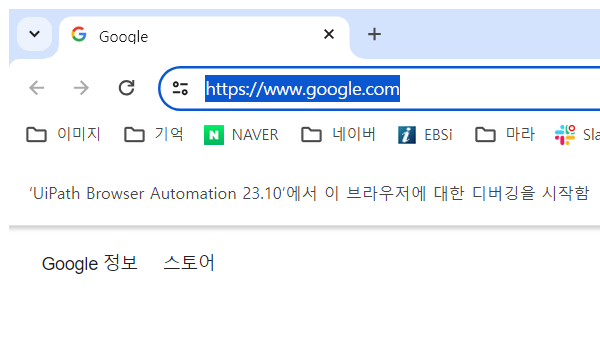
Workflow: 02_기온정보추출2

Step 1: 구글 페이지 접근 | Attach Browser in window '*Google*' (chrome.exe)

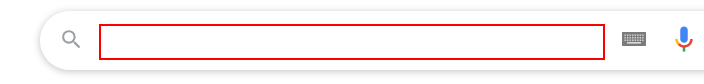
Step 2: type "[str도시명+"의 날씨"+ "[k(enter)]"]" into the text box

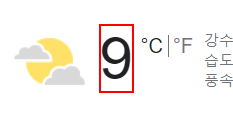
Step 3: get-text from the element 'wob_tm'
